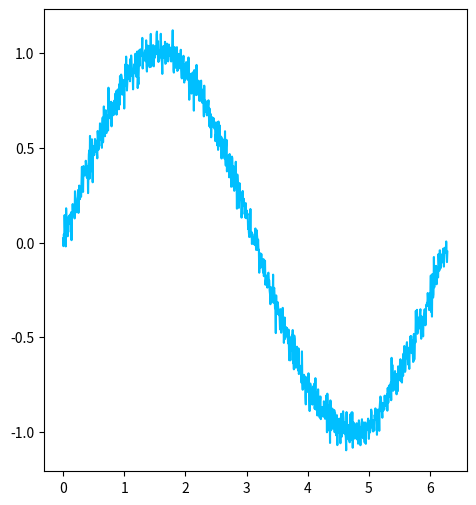

Write the Python code that produced this figure. (Note: this script raises an exception after producing the figure.)
import matplotlib.pyplot as plt
import numpy as np
t = np.linspace(0, 2*np.pi, 1000)
y_sin = np.sin(t)+0.05*np.random.randn(1000)
#y_cos = np.cos(t)+0.05*np.random.randn(1000)
y_cos =4

plt.figure(figsize=(12, 6))

plt.subplot(121)

plt.plot(t, y_sin, color='deepskyblue', label=r'$y=\sin(x)+\mathrm{noise}$')
plt.plot(t, y_cos, color='salmon', label=r'$y=\cos(x)+\mathrm{noise}$')
plt.grid(alpha=0.75, linestyle=':')
points = np.array([0, np.pi, 2*np.pi])
labels = [r'$0$', r'$\pi$', r'$2\pi$']
plt.xticks(points, labels)
plt.title('График в декартовой системе')
plt.legend(loc=3)

plt.subplot(122, projection='polar')

ax = plt.gca()
ax.set_rgrids(np.arange(0, 1.5, 0.5))
ax.set_rlabel_position(210)
plt.polar(t, y_sin, color='deepskyblue', label=r'$y=\sin(x)+\mathrm{noise}$')
plt.polar(t, y_cos, color='salmon', label=r'$y=\cos(x)+\mathrm{noise}$')
plt.ylim(bottom=0)
plt.grid(alpha=0.75, linestyle=':')
plt.title('График в полярной системе')
plt.legend(loc=8)

plt.show()
